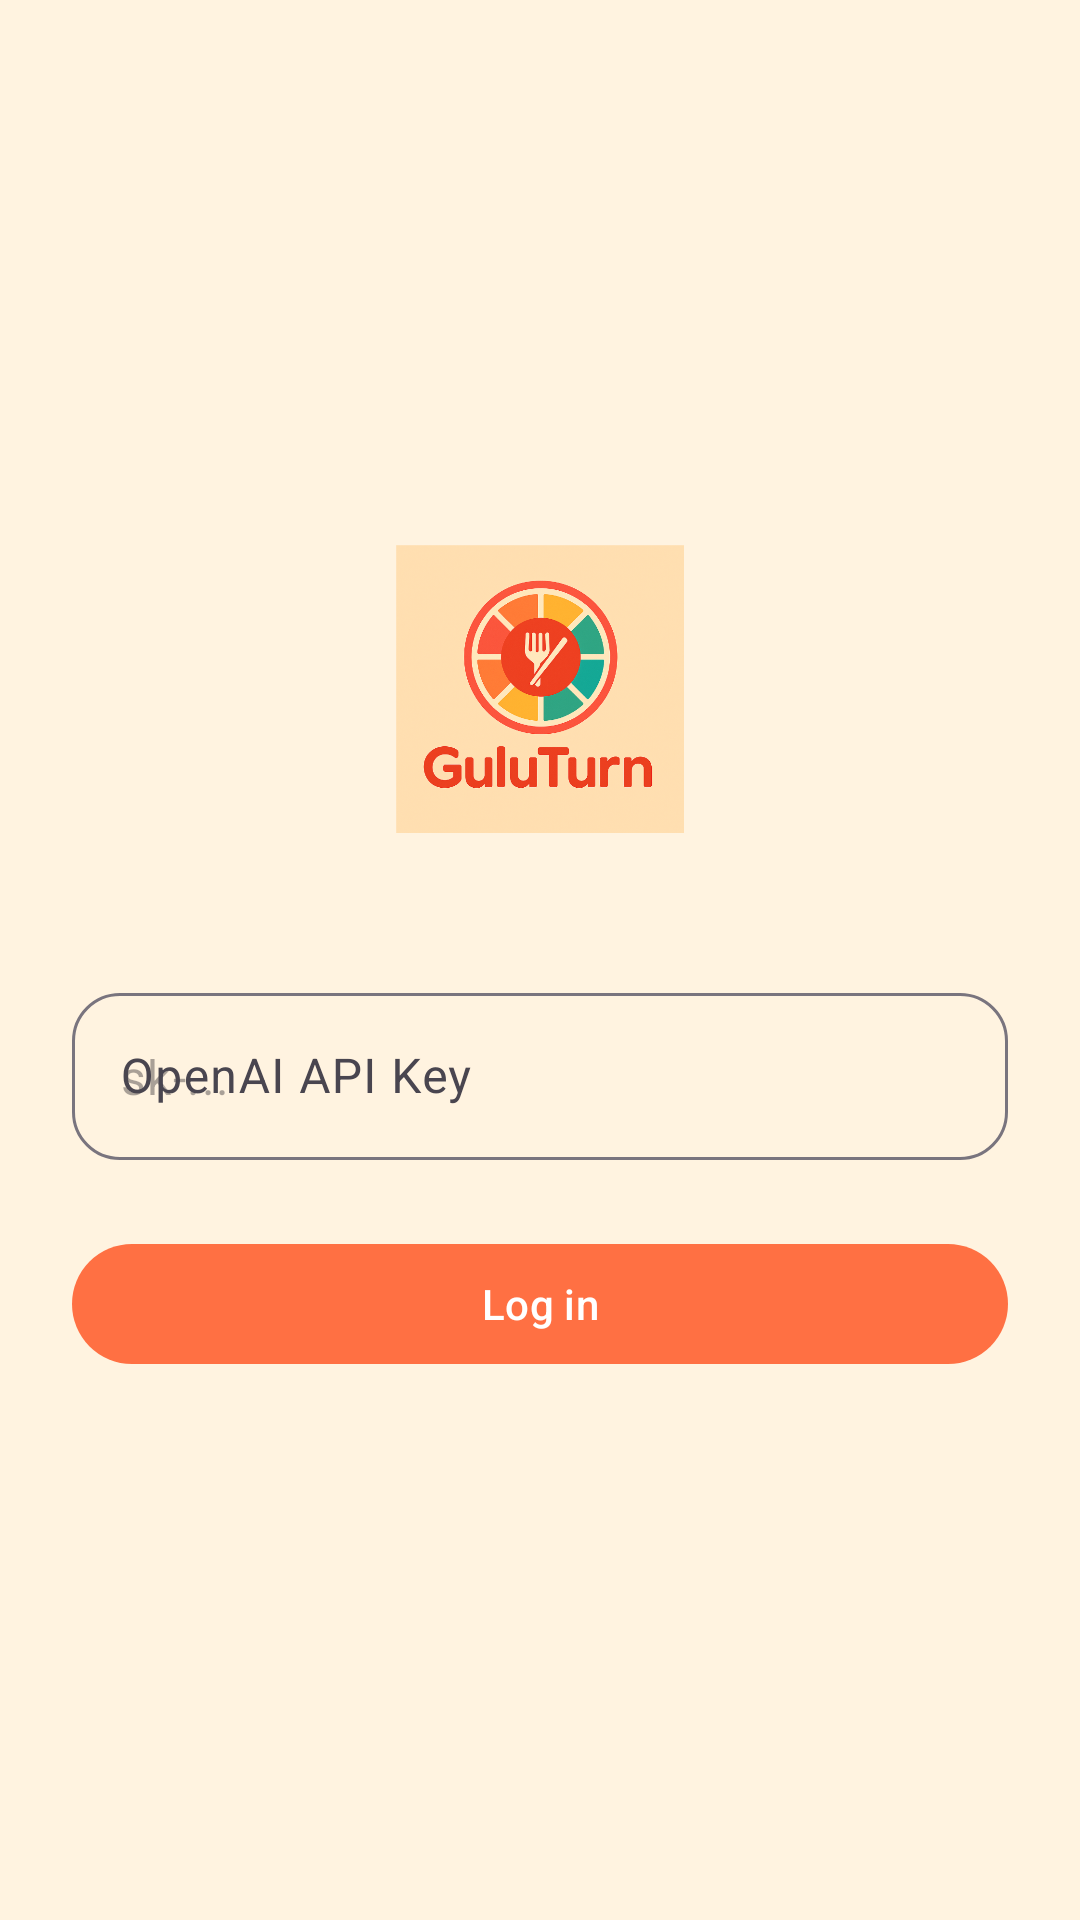

Reconstruct the res/layout file that produces this screen, plus the resources it refers to.
<!-- AndroidManifest.xml: activity theme Theme.Guluturn -->
<!-- res/layout/activity_login.xml -->
<?xml version="1.0" encoding="utf-8"?>
<androidx.constraintlayout.widget.ConstraintLayout
    xmlns:android="http://schemas.android.com/apk/res/android"
    xmlns:app="http://schemas.android.com/apk/res-auto"
    android:id="@+id/root"
    android:layout_width="match_parent"
    android:layout_height="match_parent"
    android:background="?android:colorBackground"
    android:paddingStart="24dp"
    android:paddingEnd="24dp"
    android:paddingTop="0dp"
    android:paddingBottom="0dp">

    <LinearLayout
        android:id="@+id/formContainer"
        android:orientation="vertical"
        android:layout_width="match_parent"
        android:layout_height="wrap_content"
        android:gravity="center_horizontal"
        app:layout_constraintTop_toTopOf="parent"
        app:layout_constraintBottom_toBottomOf="parent"
        app:layout_constraintStart_toStartOf="parent"
        app:layout_constraintEnd_toEndOf="parent">

        <ImageView
            android:id="@+id/logoImageView"
            android:layout_width="96dp"
            android:layout_height="96dp"
            android:src="@drawable/ic_guluturn_logo"
            android:contentDescription="@string/logo_description"
            android:layout_marginBottom="48dp"
            android:importantForAccessibility="yes" />

        <com.google.android.material.textfield.TextInputLayout
            android:id="@+id/apiKeyInputLayout"
            style="@style/Widget.Material3.TextInputLayout.OutlinedBox"
            android:layout_width="match_parent"
            android:layout_height="wrap_content"
            android:hint="@string/api_key_hint"
            android:layout_marginBottom="24dp"
            app:boxCornerRadiusTopStart="16dp"
            app:boxCornerRadiusTopEnd="16dp"
            app:boxCornerRadiusBottomStart="16dp"
            app:boxCornerRadiusBottomEnd="16dp"
            app:boxBackgroundMode="outline">

            <com.google.android.material.textfield.TextInputEditText
                android:id="@+id/apiKeyEditText"
                android:layout_width="match_parent"
                android:layout_height="wrap_content"
                android:inputType="textPassword"
                android:maxLines="1"
                android:hint="@string/api_key_placeholder"
                android:minHeight="48dp"
                android:importantForAutofill="no" />
        </com.google.android.material.textfield.TextInputLayout>

        <com.google.android.material.button.MaterialButton
            android:id="@+id/loginButton"
            android:layout_width="match_parent"
            android:layout_height="wrap_content"
            android:text="@string/login_button"
            style="@style/Widget.Material3.Button"
            android:minHeight="48dp"
            android:minWidth="120dp"
            app:cornerRadius="24dp"
            android:importantForAccessibility="yes" />
    </LinearLayout>
</androidx.constraintlayout.widget.ConstraintLayout>
<!-- resources referenced by this layout -->
<resources>
  <!-- drawable ic_guluturn_logo: png bitmap (drawable, 346120 bytes) -->
  <string name="api_key_hint">OpenAI API Key</string>
  <string name="api_key_placeholder">sk-...</string>
  <string name="login_button">Log in</string>
  <string name="logo_description">GuluTurn Logo</string>
  <style name="Theme.Guluturn" parent="Theme.Material3.DayNight.NoActionBar">
          <item name="android:windowNoTitle">true</item>
          <item name="android:windowFullscreen">true</item>
  
          
          <item name="colorPrimary">@color/guluturn_primary</item>
          <item name="colorOnPrimary">@color/guluturn_on_primary</item>
          <item name="android:colorBackground">@color/guluturn_background</item>
          <item name="colorSurface">@color/guluturn_surface</item>
          <item name="colorOnSurface">@color/guluturn_on_surface</item>
      </style>
  <color name="guluturn_primary">#FF7043</color>
  <color name="guluturn_on_primary">#FFFFFF</color>
  <color name="guluturn_background">#FFF3E0</color>
  <color name="guluturn_surface">#FFFFFF</color>
  <color name="guluturn_on_surface">#212121</color>
</resources>
